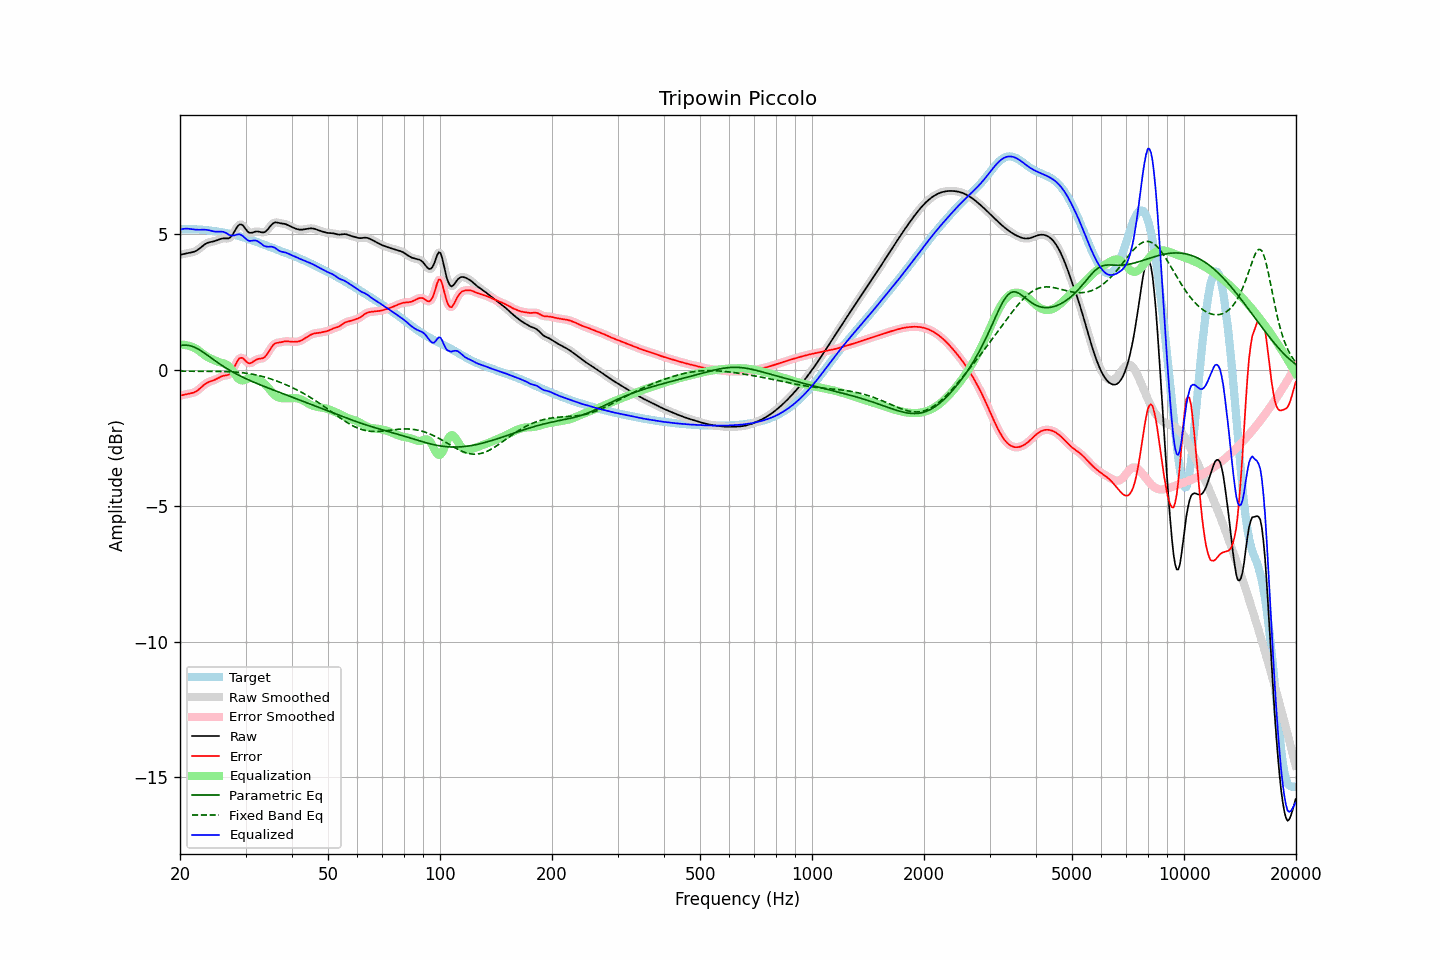

Data behind this chart, as committed beside it:
frequency, raw, error, smoothed, error_smoothed, equalization, parametric_eq, fixed_band_eq, equalized_raw, equalized_smoothed, target
20.00, 4.24, -0.95, 4.24, -0.95, 0.93, 0.90, -0.05, 5.17, 5.17, 5.18
20.20, 4.25, -0.94, 4.25, -0.93, 0.93, 0.90, -0.05, 5.18, 5.18, 5.18
20.40, 4.26, -0.92, 4.26, -0.92, 0.93, 0.91, -0.05, 5.19, 5.19, 5.19
20.61, 4.28, -0.91, 4.28, -0.91, 0.92, 0.91, -0.05, 5.20, 5.20, 5.19
20.81, 4.29, -0.89, 4.29, -0.89, 0.91, 0.91, -0.05, 5.20, 5.20, 5.19
21.02, 4.30, -0.88, 4.30, -0.88, 0.90, 0.90, -0.05, 5.20, 5.20, 5.18
21.23, 4.31, -0.87, 4.31, -0.87, 0.88, 0.89, -0.05, 5.19, 5.19, 5.18
21.44, 4.32, -0.86, 4.32, -0.86, 0.86, 0.88, -0.05, 5.18, 5.18, 5.18
21.66, 4.34, -0.84, 4.34, -0.84, 0.84, 0.86, -0.05, 5.18, 5.17, 5.18
21.87, 4.36, -0.82, 4.36, -0.82, 0.81, 0.83, -0.05, 5.17, 5.17, 5.18
22.09, 4.38, -0.79, 4.38, -0.79, 0.78, 0.81, -0.05, 5.16, 5.16, 5.17
22.31, 4.42, -0.75, 4.42, -0.75, 0.74, 0.77, -0.05, 5.16, 5.16, 5.17
22.54, 4.46, -0.71, 4.46, -0.70, 0.70, 0.74, -0.05, 5.16, 5.16, 5.17
22.76, 4.51, -0.65, 4.51, -0.65, 0.65, 0.71, -0.05, 5.16, 5.16, 5.16
22.99, 4.56, -0.60, 4.56, -0.60, 0.60, 0.67, -0.05, 5.16, 5.16, 5.16
23.22, 4.60, -0.55, 4.60, -0.55, 0.56, 0.63, -0.05, 5.16, 5.16, 5.15
23.45, 4.64, -0.50, 4.64, -0.51, 0.52, 0.59, -0.05, 5.16, 5.16, 5.15
23.69, 4.67, -0.47, 4.67, -0.47, 0.48, 0.54, -0.05, 5.15, 5.15, 5.14
23.92, 4.69, -0.44, 4.69, -0.44, 0.45, 0.50, -0.05, 5.14, 5.14, 5.13
24.16, 4.71, -0.42, 4.71, -0.42, 0.42, 0.46, -0.05, 5.13, 5.13, 5.13
24.40, 4.72, -0.40, 4.72, -0.40, 0.39, 0.42, -0.05, 5.11, 5.11, 5.12
24.65, 4.73, -0.38, 4.73, -0.38, 0.37, 0.37, -0.05, 5.10, 5.10, 5.11
24.89, 4.75, -0.35, 4.75, -0.35, 0.34, 0.33, -0.05, 5.09, 5.09, 5.10
25.14, 4.77, -0.32, 4.77, -0.32, 0.32, 0.29, -0.05, 5.09, 5.09, 5.10
25.39, 4.80, -0.29, 4.80, -0.29, 0.29, 0.25, -0.05, 5.09, 5.09, 5.09
25.65, 4.82, -0.26, 4.82, -0.26, 0.27, 0.21, -0.06, 5.09, 5.09, 5.08
25.91, 4.83, -0.23, 4.83, -0.24, 0.26, 0.17, -0.06, 5.09, 5.09, 5.07
26.16, 4.84, -0.22, 4.84, -0.22, 0.24, 0.13, -0.06, 5.08, 5.08, 5.06
26.43, 4.84, -0.21, 4.84, -0.21, 0.22, 0.09, -0.06, 5.06, 5.06, 5.05
26.69, 4.84, -0.20, 4.84, -0.20, 0.19, 0.05, -0.06, 5.03, 5.03, 5.04
26.96, 4.84, -0.18, 4.84, -0.18, 0.15, 0.02, -0.06, 4.99, 4.99, 5.02
27.23, 4.87, -0.15, 4.87, -0.14, 0.09, -0.02, -0.07, 4.96, 4.97, 5.01
27.50, 4.92, -0.07, 4.93, -0.07, 0.02, -0.05, -0.07, 4.95, 4.95, 5.00
27.77, 5.01, 0.02, 5.01, 0.02, -0.06, -0.08, -0.07, 4.95, 4.95, 4.98
28.05, 5.11, 0.14, 5.11, 0.14, -0.15, -0.12, -0.08, 4.96, 4.96, 4.97
28.33, 5.21, 0.26, 5.21, 0.25, -0.24, -0.15, -0.08, 4.98, 4.98, 4.96
28.62, 5.30, 0.36, 5.29, 0.35, -0.31, -0.18, -0.09, 4.99, 4.99, 4.94
28.90, 5.35, 0.43, 5.34, 0.42, -0.36, -0.21, -0.09, 4.99, 4.99, 4.92
29.19, 5.35, 0.45, 5.35, 0.45, -0.38, -0.24, -0.10, 4.97, 4.97, 4.91
29.48, 5.33, 0.44, 5.32, 0.43, -0.39, -0.27, -0.10, 4.94, 4.93, 4.89
29.78, 5.25, 0.38, 5.25, 0.38, -0.37, -0.30, -0.11, 4.88, 4.88, 4.87
30.08, 5.18, 0.32, 5.18, 0.32, -0.35, -0.32, -0.12, 4.83, 4.83, 4.85
30.38, 5.10, 0.27, 5.11, 0.27, -0.32, -0.35, -0.13, 4.78, 4.78, 4.83
30.68, 5.05, 0.24, 5.06, 0.25, -0.30, -0.38, -0.14, 4.75, 4.76, 4.81
30.99, 5.05, 0.25, 5.05, 0.25, -0.29, -0.40, -0.15, 4.75, 4.75, 4.79
31.30, 5.06, 0.28, 5.05, 0.28, -0.30, -0.43, -0.16, 4.76, 4.76, 4.77
31.61, 5.07, 0.32, 5.07, 0.32, -0.31, -0.45, -0.17, 4.77, 4.76, 4.75
31.93, 5.09, 0.37, 5.09, 0.36, -0.33, -0.48, -0.18, 4.77, 4.76, 4.73
32.24, 5.10, 0.39, 5.10, 0.39, -0.35, -0.50, -0.19, 4.74, 4.74, 4.71
32.57, 5.09, 0.41, 5.09, 0.41, -0.38, -0.53, -0.21, 4.71, 4.71, 4.68
32.89, 5.08, 0.41, 5.08, 0.41, -0.41, -0.55, -0.22, 4.67, 4.67, 4.66
33.22, 5.06, 0.42, 5.06, 0.42, -0.44, -0.58, -0.24, 4.62, 4.62, 4.64
33.55, 5.06, 0.44, 5.07, 0.45, -0.48, -0.60, -0.25, 4.58, 4.58, 4.62
33.89, 5.09, 0.49, 5.09, 0.49, -0.53, -0.62, -0.27, 4.55, 4.55, 4.59
34.23, 5.13, 0.56, 5.14, 0.56, -0.60, -0.65, -0.29, 4.54, 4.54, 4.57
34.57, 5.20, 0.65, 5.20, 0.65, -0.67, -0.67, -0.30, 4.53, 4.54, 4.55
34.92, 5.28, 0.75, 5.28, 0.75, -0.74, -0.69, -0.32, 4.54, 4.54, 4.53
35.27, 5.35, 0.84, 5.35, 0.84, -0.81, -0.71, -0.34, 4.53, 4.53, 4.51
35.62, 5.40, 0.92, 5.40, 0.91, -0.88, -0.74, -0.36, 4.52, 4.52, 4.48
35.97, 5.43, 0.97, 5.42, 0.96, -0.93, -0.76, -0.38, 4.50, 4.49, 4.46
... 635 more rows
